Run: headless pygame with SDL's dummy video driver; simulated clock (each Clock.tick advances the game by its frame time, no real sleeping); random seed 0; keys injected as events and as key.get_pressed() state; no mouse input.
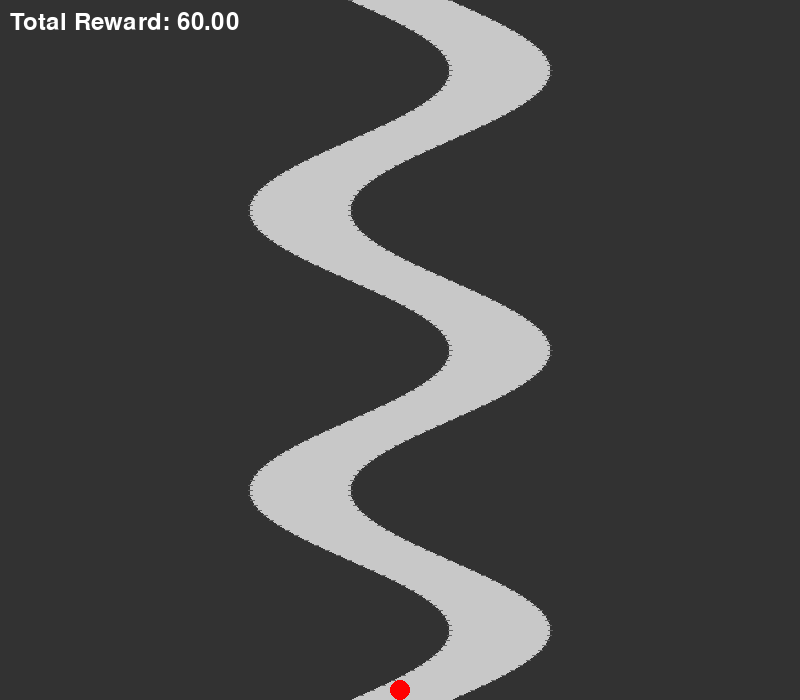
Frame 1 of 4 · flips 1–60 · no input
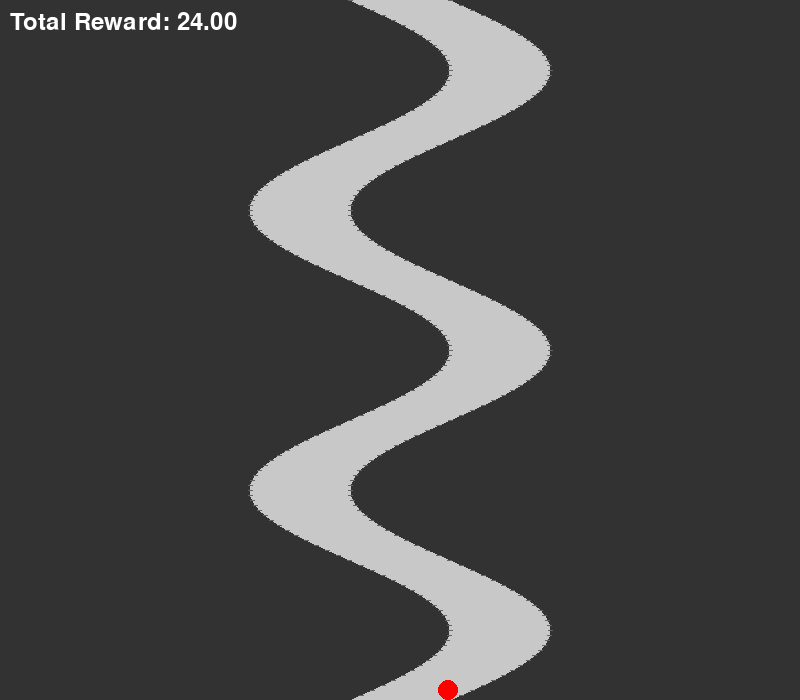
Frame 2 of 4 · flips 61–180 · tapped SPACE, RETURN · held RIGHT (→), D
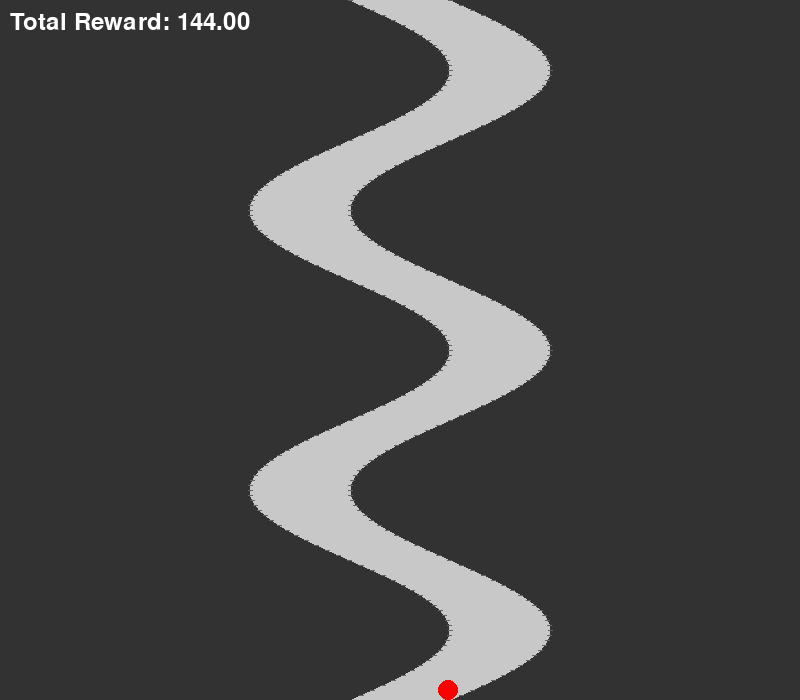
Frame 3 of 4 · flips 181–300 · held DOWN (↓), S
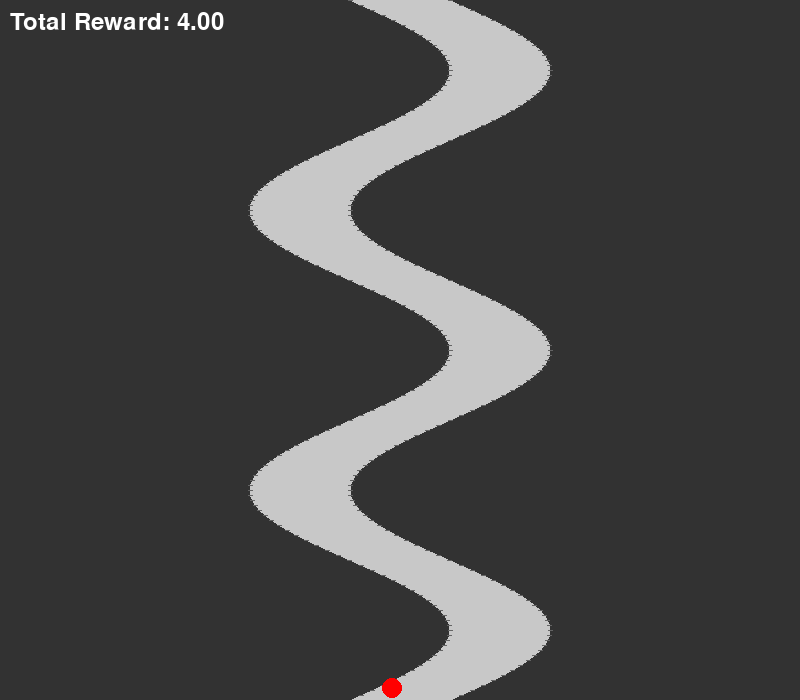
Frame 4 of 4 · flips 301–420 · held LEFT (←), A, UP (↑), W

The pygame program that drew these frames:

# track_environment.py

import pygame
import math

# Screen settings
WIDTH = 800
HEIGHT = 700
BACKGROUND_COLOR = (50, 50, 50)

# Track settings
TRACK_COLOR = (200, 200, 200)
WALL_COLOR = (100, 100, 100)
TRACK_WIDTH = 100  # Width of the track

# Ball settings
BALL_COLOR = (255, 0, 0)
BALL_RADIUS = 10
MAX_SPEED = 5  # Maximum speed of the ball
ACCELERATION = 0.2  # Acceleration when moving
DRAG = 0.1  # Drag to slow down the ball


class BallEnvironment:
    def __init__(self):
        pygame.init()
        self.screen = pygame.display.set_mode((WIDTH, HEIGHT))
        pygame.display.set_caption("Curved S-Shaped Track with Ball Movement")
        self.reset()

    def reset(self):
        """Reset the ball to the starting position."""
        self.ball_x = WIDTH // 2  # Start in the middle of the screen width
        self.ball_y = HEIGHT - BALL_RADIUS  # Start at the bottom of the screen
        self.ball_speed = 0  # Initial speed

    def update_position(self, accel_input, turn_input):
        """Update ball position based on acceleration and direction."""
        # Apply acceleration
        if accel_input > 0:
            if self.ball_speed < MAX_SPEED:
                self.ball_speed += ACCELERATION
        else:
            # Apply drag when no acceleration
            self.ball_speed *= (1 - DRAG)

        # Update vertical position
        self.ball_y -= self.ball_speed  # Move upward based on speed

        # Update horizontal position based on turning
        self.ball_x += turn_input

        # Clamp horizontal position to stay within track boundaries
        left_bound = self.get_track_left(self.ball_y)
        right_bound = self.get_track_right(self.ball_y)
        self.ball_x = max(left_bound, min(self.ball_x, right_bound))

    def get_track_left(self, y):
        """Calculate the left boundary of the S-shaped track based on y position."""
        return (WIDTH / 2 - TRACK_WIDTH / 2) + (TRACK_WIDTH / 1) * math.sin(5 * math.pi * (y / HEIGHT))

    def get_track_right(self, y):
        """Calculate the right boundary of the S-shaped track based on y position."""
        return (WIDTH / 2 + TRACK_WIDTH / 2) + (TRACK_WIDTH / 1) * math.sin(5 * math.pi * (y / HEIGHT))

    def check_collision(self):
        """Check if the ball has collided with the sides or reached the top."""
        ball_left = self.ball_x - BALL_RADIUS
        ball_right = self.ball_x + BALL_RADIUS
        left_bound = self.get_track_left(self.ball_y)
        right_bound = self.get_track_right(self.ball_y)
        if ball_left <= left_bound or ball_right >= right_bound:
            return True  # Collision with sides
        if self.ball_y < 0:  # Ball has reached the top of the screen
            return True  # Winning condition
        return False  # No collision

    def render(self, total_reward):
        """Render the track, ball, and reward display."""
        self.screen.fill(BACKGROUND_COLOR)

        # Draw the S-shaped track using lines
        for y in range(0, HEIGHT):
            x_left = self.get_track_left(y)
            x_right = self.get_track_right(y)
            pygame.draw.line(self.screen, TRACK_COLOR,
                             (x_left, y), (x_right, y))

        # Draw walls
        for y in range(0, HEIGHT, 5):
            pygame.draw.line(self.screen, WALL_COLOR, (self.get_track_left(
                y), y), (self.get_track_left(y), y), 5)
            pygame.draw.line(self.screen, WALL_COLOR, (self.get_track_right(
                y), y), (self.get_track_right(y), y), 5)

        # Draw the ball
        pygame.draw.circle(self.screen, BALL_COLOR, (int(
            self.ball_x), int(self.ball_y)), BALL_RADIUS)

        # Display reward
        font = pygame.font.Font(None, 36)
        reward_text = font.render(
            f"Total Reward: {total_reward:.2f}", True, (255, 255, 255))
        self.screen.blit(reward_text, (10, 10))

        pygame.display.flip()

    def get_observation(self):
        """Get the current state of the environment as an observation vector."""
        # Return the current ball's position and speed as the state
        return [self.ball_x / WIDTH, self.ball_y / HEIGHT, self.ball_speed / MAX_SPEED]


def main():
    env = BallEnvironment()
    clock = pygame.time.Clock()
    total_reward = 0
    running = True

    while running:
        for event in pygame.event.get():
            if event.type == pygame.QUIT:
                running = False

        # Here you can replace this section with your model code for action selection
        keys = pygame.key.get_pressed()
        accel_input = 0
        turn_input = 0
        if keys[pygame.K_UP]:       # Accelerate
            accel_input = 1
        if keys[pygame.K_LEFT]:     # Turn left
            turn_input = -2  # Move left
        if keys[pygame.K_RIGHT]:    # Turn right
            turn_input = 2   # Move right

        # Update ball position and check for collisions
        env.update_position(accel_input, turn_input)
        if env.check_collision():
            print("Collision detected or top reached! Restarting.")
            env.reset()  # Reset ball position
            total_reward = 0  # Reset reward on collision or winning
        else:
            total_reward += 1  # Increase reward for staying on track

        # Render the environment
        env.render(total_reward)

        # Cap the frame rate
        clock.tick(30)

    pygame.quit()


if __name__ == "__main__":
    main()
